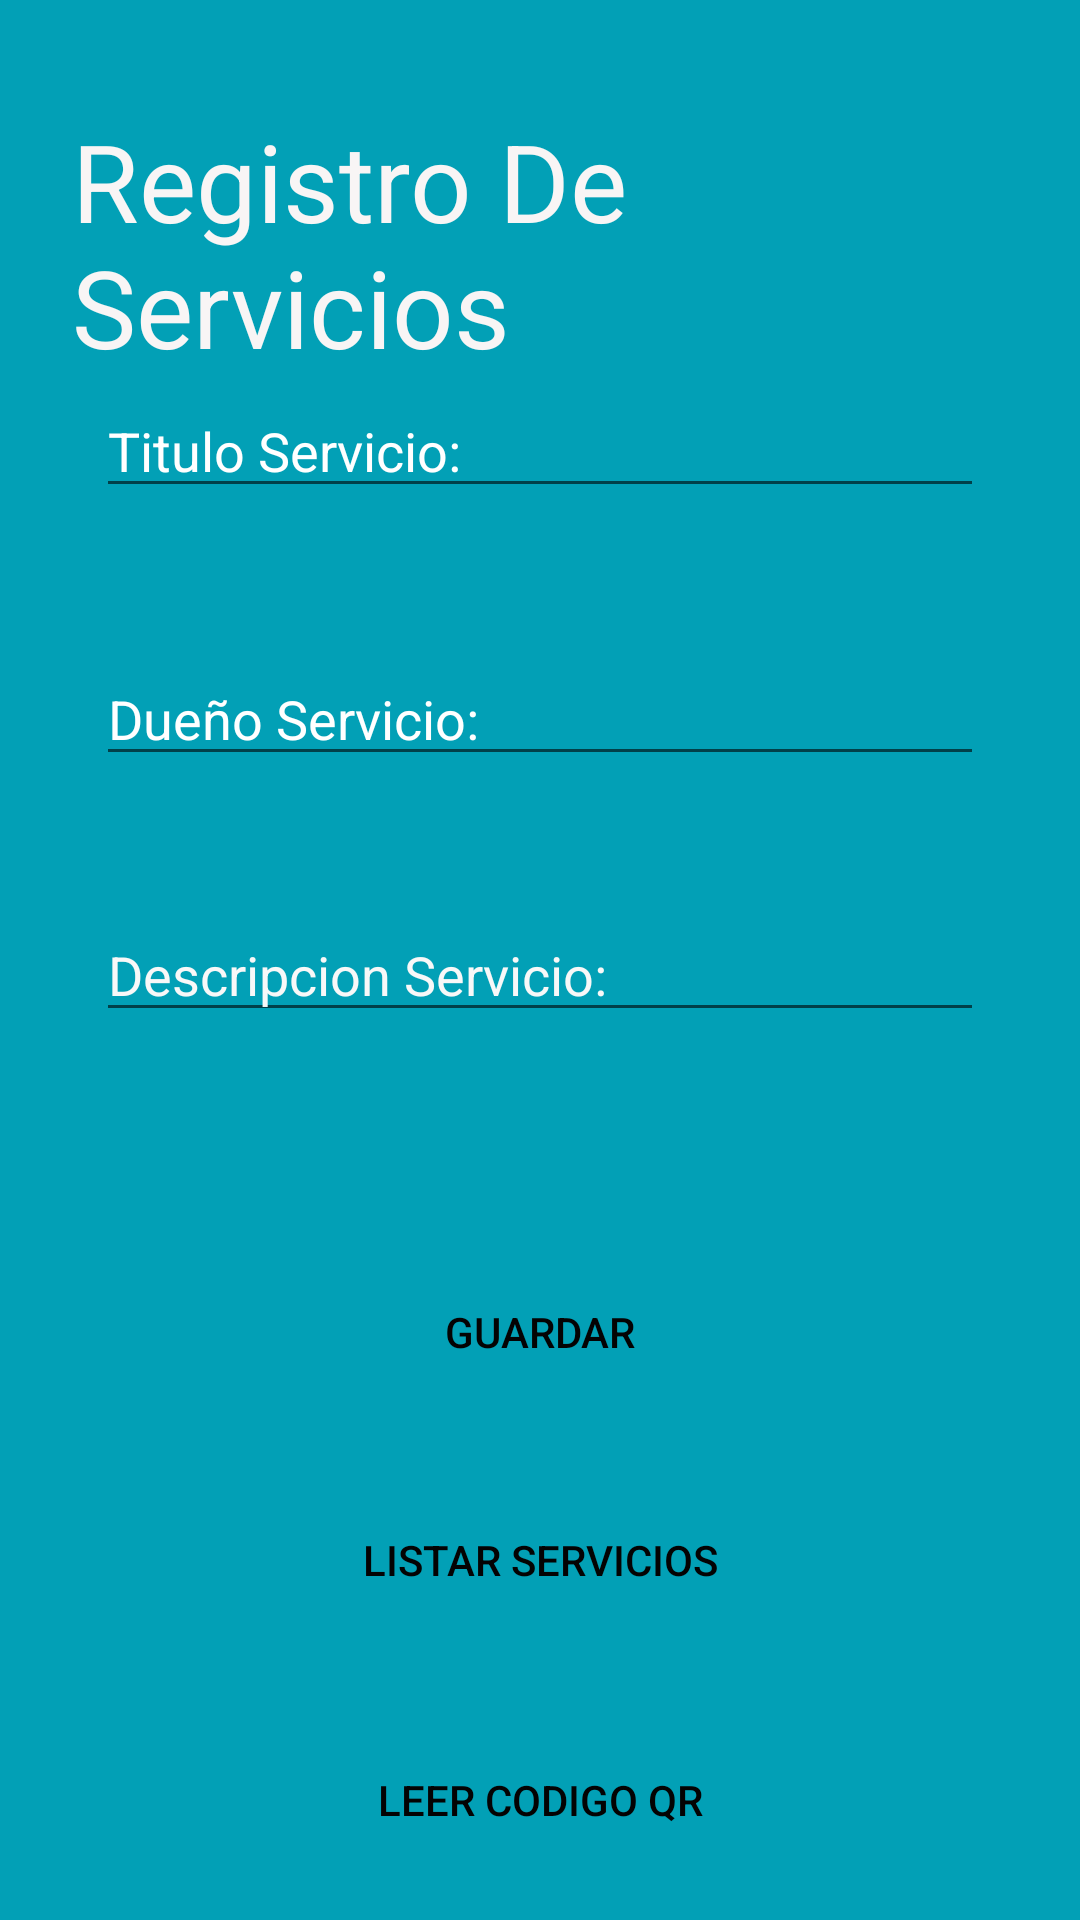

Layout XML and referenced resources for this Android screen:
<!-- AndroidManifest.xml: application theme AppTheme -->
<!-- res/layout/activity_servicios.xml -->
<?xml version="1.0" encoding="utf-8"?>
<androidx.constraintlayout.widget.ConstraintLayout xmlns:android="http://schemas.android.com/apk/res/android"
    xmlns:app="http://schemas.android.com/apk/res-auto"
    xmlns:tools="http://schemas.android.com/tools"
    android:layout_width="match_parent"
    android:layout_height="match_parent"
    tools:context=".ProductosActivity"
    android:background="#02A0B6">

    <TextView
        android:id="@+id/textView2"
        style="@style/Widget.AppCompat.TextView"
        android:layout_width="match_parent"
        android:layout_height="wrap_content"
        android:layout_marginStart="24dp"
        android:layout_marginTop="36dp"
        android:layout_marginEnd="24dp"
        android:text="Registro De Servicios"
        android:textColor="#F8F5F5"
        android:textSize="36dp"
        app:layout_constraintEnd_toEndOf="parent"
        app:layout_constraintHorizontal_bias="0.0"
        app:layout_constraintStart_toStartOf="parent"
        app:layout_constraintTop_toTopOf="parent" />

    <Button
        android:id="@+id/buttonGuardarServicio"
        android:layout_width="match_parent"
        android:layout_height="wrap_content"
        android:layout_marginStart="32dp"
        android:layout_marginTop="76dp"
        android:layout_marginEnd="32dp"
        android:background="@drawable/buttonronder"
        android:text="Guardar"
        android:textColor="#040303"
        app:layout_constraintEnd_toEndOf="parent"
        app:layout_constraintHorizontal_bias="1.0"
        app:layout_constraintStart_toStartOf="parent"
        app:layout_constraintTop_toBottomOf="@+id/txtDescripcionServicio" />

    <Button
        android:id="@+id/buttonListarServicios"
        android:layout_width="match_parent"
        android:layout_height="wrap_content"
        android:layout_marginStart="32dp"
        android:layout_marginTop="28dp"
        android:layout_marginEnd="32dp"
        android:background="@drawable/buttonronder"
        android:text="Listar Servicios"
        android:textColor="#040303"
        app:layout_constraintEnd_toEndOf="parent"
        app:layout_constraintHorizontal_bias="0.0"
        app:layout_constraintStart_toStartOf="parent"
        app:layout_constraintTop_toBottomOf="@+id/buttonGuardarServicio" />

    <Button
        android:id="@+id/buttonQR"
        android:layout_width="match_parent"
        android:layout_height="wrap_content"
        android:layout_marginStart="32dp"
        android:layout_marginTop="108dp"
        android:layout_marginEnd="32dp"
        android:background="@drawable/buttonronder"
        android:text="Leer Codigo QR"
        android:textColor="#040303"
        app:layout_constraintEnd_toEndOf="parent"
        app:layout_constraintHorizontal_bias="0.0"
        app:layout_constraintStart_toStartOf="parent"
        app:layout_constraintTop_toBottomOf="@+id/buttonGuardarServicio" />

    <EditText
        android:id="@+id/txtUsuarioRegistro"
        android:layout_width="match_parent"
        android:layout_height="wrap_content"
        android:layout_marginStart="32dp"
        android:layout_marginTop="128dp"
        android:layout_marginEnd="32dp"
        android:layout_marginBottom="32dp"
        android:ems="10"
        android:hint="Titulo Servicio:"
        android:inputType="textPersonName"
        android:textColorHint="#FFFFFF"
        app:layout_constraintBottom_toTopOf="@+id/contrasena"
        app:layout_constraintEnd_toEndOf="parent"
        app:layout_constraintHorizontal_bias="0.0"
        app:layout_constraintStart_toStartOf="parent"
        app:layout_constraintTop_toTopOf="parent"
        app:layout_constraintVertical_bias="0.906" />

    <EditText
        android:id="@+id/txtDueñoServicio"
        android:layout_width="match_parent"
        android:layout_height="wrap_content"
        android:layout_marginStart="32dp"
        android:layout_marginTop="48dp"
        android:layout_marginEnd="32dp"
        android:layout_marginBottom="32dp"
        android:ems="10"
        android:hint="Dueño Servicio:"
        android:inputType="textPersonName"
        android:textColorHint="#FFFFFF"
        app:layout_constraintBottom_toTopOf="@+id/contrasena"
        app:layout_constraintEnd_toEndOf="parent"
        app:layout_constraintHorizontal_bias="0.0"
        app:layout_constraintStart_toStartOf="parent"
        app:layout_constraintTop_toBottomOf="@+id/txtUsuarioRegistro" />

    <EditText
        android:id="@+id/txtDescripcionServicio"
        android:layout_width="match_parent"
        android:layout_height="wrap_content"
        android:layout_marginStart="32dp"
        android:layout_marginTop="44dp"
        android:layout_marginEnd="32dp"
        android:ems="10"
        android:gravity="start|top"
        android:hint="Descripcion Servicio:"
        android:inputType="textMultiLine"
        android:textColorHint="#F8F8F8"
        app:layout_constraintEnd_toEndOf="parent"
        app:layout_constraintHorizontal_bias="1.0"
        app:layout_constraintStart_toStartOf="parent"
        app:layout_constraintTop_toBottomOf="@+id/txtDueñoServicio" />

</androidx.constraintlayout.widget.ConstraintLayout>
<!-- resources referenced by this layout -->
<resources>
  <style name="AppTheme" parent="Theme.AppCompat.Light.DarkActionBar">
          
          <item name="colorPrimary">@color/colorPrimary</item>
          <item name="colorPrimaryDark">@color/colorPrimaryDark</item>
          <item name="colorAccent">@color/colorAccent</item>
      </style>
  <!-- not gathered from this repository: default colours our renderer supplied (Android Studio template values) -->
  <color name="colorPrimary">#FF6200EE</color>
  <color name="colorPrimaryDark">#FF3700B3</color>
  <color name="colorAccent">#FF03DAC5</color>
</resources>
